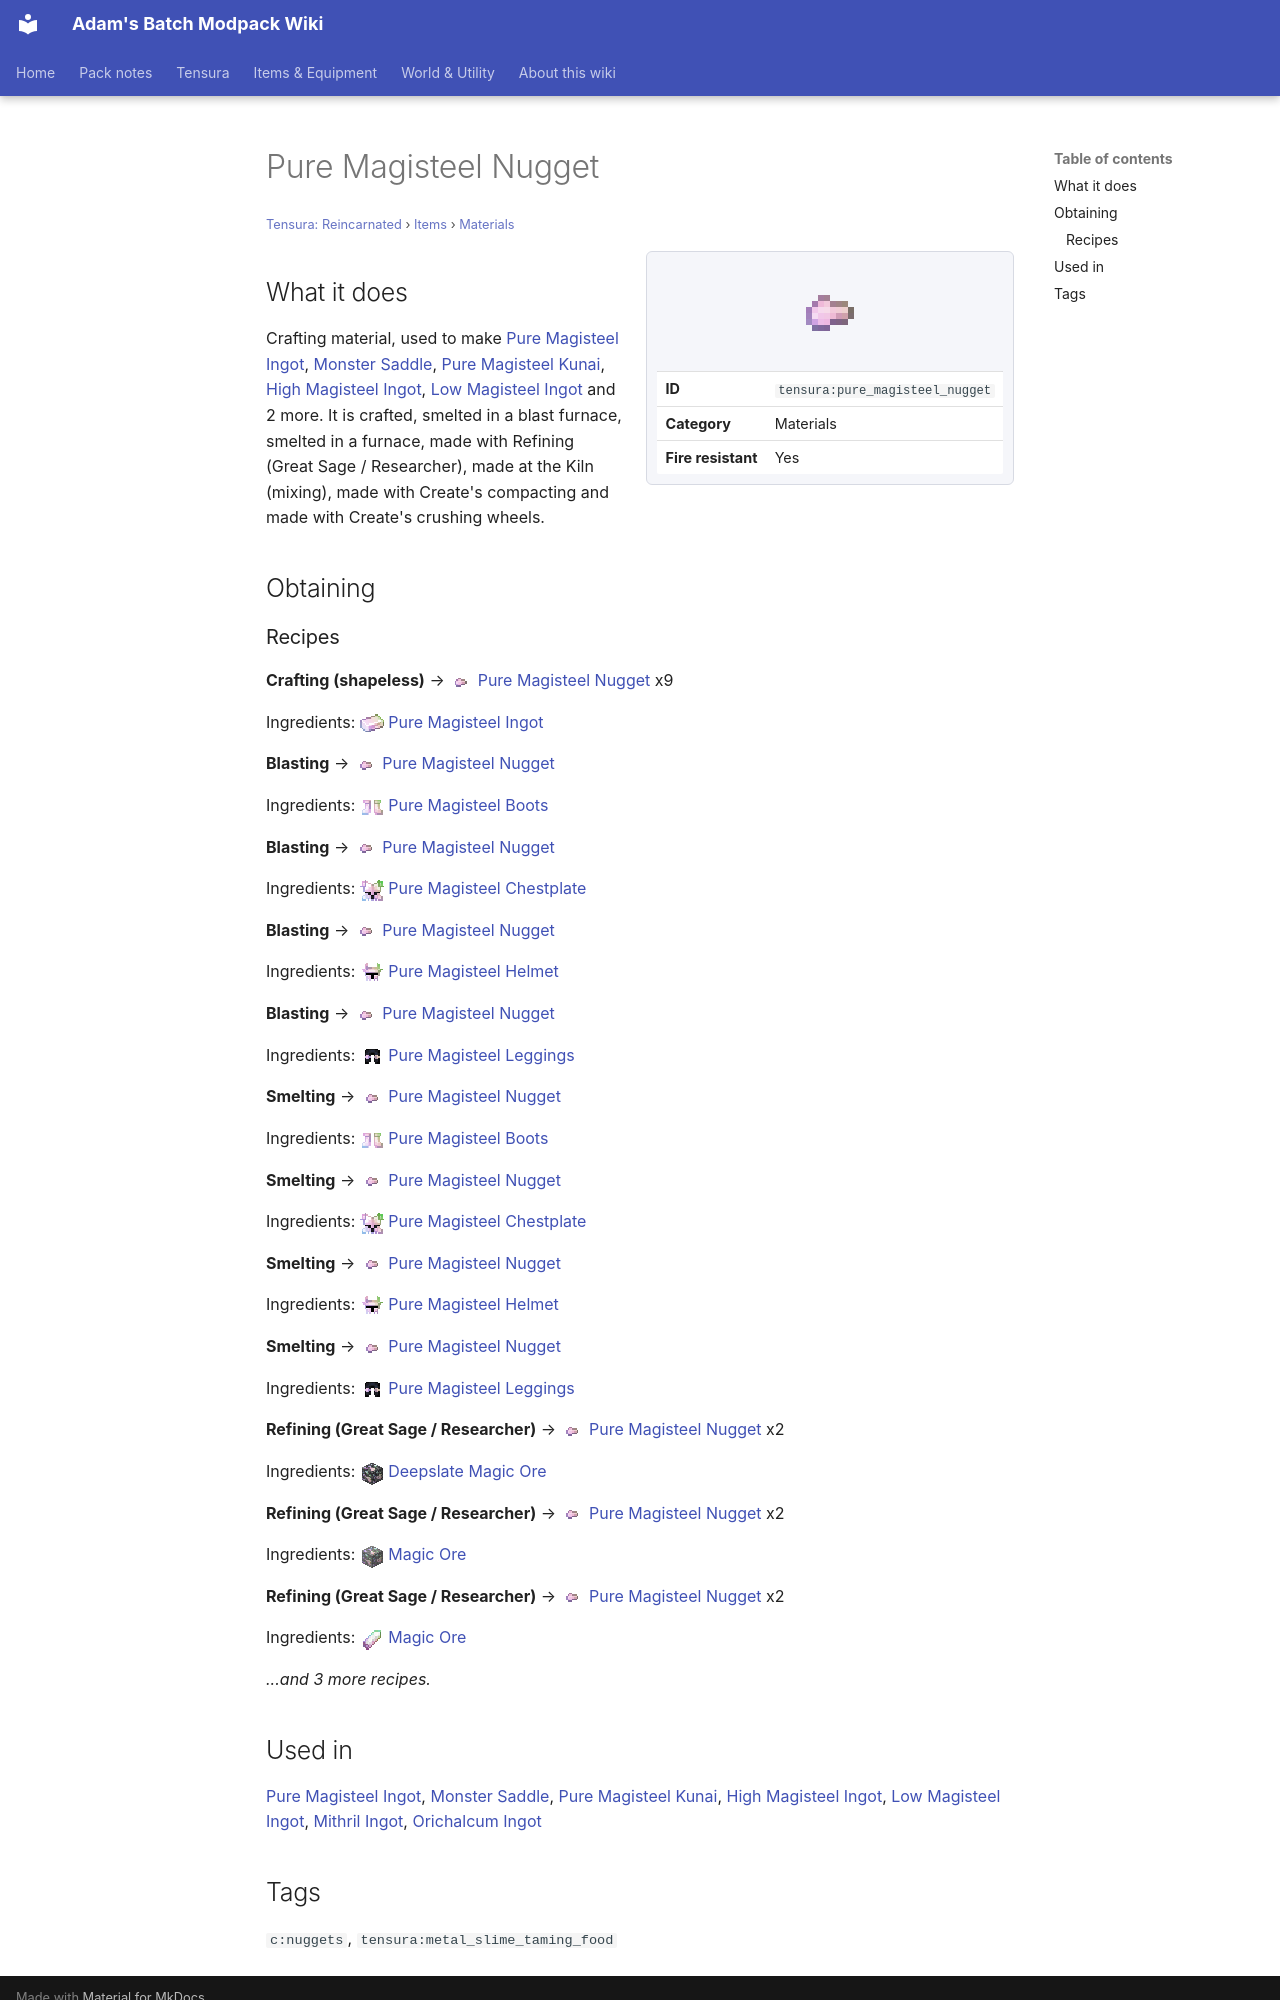

repository: Proteus-Nell/Adams-Batch-MC-Modpack-Wiki · page: tensura-reincarnated/items/materials/pure-magisteel-nugget/index.html · generator: mkdocs

# Pure Magisteel Nugget

<small>[Tensura: Reincarnated](../../index.md) &rsaquo; [Items](../index.md) &rsaquo; [Materials](index.md)</small>

<div class="infobox" markdown>

![Pure Magisteel Nugget](../../../assets/icons/tensura/item/pure_magisteel_nugget.png)

| | |
|---|---|
| **ID** | `tensura:pure_magisteel_nugget` |
| **Category** | Materials |
| **Fire resistant** | Yes |

</div>

## What it does

Crafting material, used to make [Pure Magisteel Ingot](pure-magisteel-ingot.md), [Monster Saddle](../miscellaneous/monster-saddle.md), [Pure Magisteel Kunai](../weapons/pure-magisteel-kunai.md), [High Magisteel Ingot](high-magisteel-ingot.md), [Low Magisteel Ingot](low-magisteel-ingot.md) and 2 more. It is crafted, smelted in a blast furnace, smelted in a furnace, made with Refining (Great Sage / Researcher), made at the Kiln (mixing), made with Create's compacting and made with Create's crushing wheels.

## Obtaining

### Recipes

**Crafting (shapeless)** &rarr; ![](../../../assets/icons/tensura/item/pure_magisteel_nugget.png) [Pure Magisteel Nugget](pure-magisteel-nugget.md) x9

Ingredients: ![](../../../assets/icons/tensura/item/pure_magisteel_ingot.png) [Pure Magisteel Ingot](pure-magisteel-ingot.md)

**Blasting** &rarr; ![](../../../assets/icons/tensura/item/pure_magisteel_nugget.png) [Pure Magisteel Nugget](pure-magisteel-nugget.md)

Ingredients: ![](../../../assets/icons/tensura/item/pure_magisteel_boots.png) [Pure Magisteel Boots](../armor/pure-magisteel-boots.md)

**Blasting** &rarr; ![](../../../assets/icons/tensura/item/pure_magisteel_nugget.png) [Pure Magisteel Nugget](pure-magisteel-nugget.md)

Ingredients: ![](../../../assets/icons/tensura/item/pure_magisteel_chestplate.png) [Pure Magisteel Chestplate](../armor/pure-magisteel-chestplate.md)

**Blasting** &rarr; ![](../../../assets/icons/tensura/item/pure_magisteel_nugget.png) [Pure Magisteel Nugget](pure-magisteel-nugget.md)

Ingredients: ![](../../../assets/icons/tensura/item/pure_magisteel_helmet.png) [Pure Magisteel Helmet](../armor/pure-magisteel-helmet.md)

**Blasting** &rarr; ![](../../../assets/icons/tensura/item/pure_magisteel_nugget.png) [Pure Magisteel Nugget](pure-magisteel-nugget.md)

Ingredients: ![](../../../assets/icons/tensura/item/pure_magisteel_leggings.png) [Pure Magisteel Leggings](../armor/pure-magisteel-leggings.md)

**Smelting** &rarr; ![](../../../assets/icons/tensura/item/pure_magisteel_nugget.png) [Pure Magisteel Nugget](pure-magisteel-nugget.md)

Ingredients: ![](../../../assets/icons/tensura/item/pure_magisteel_boots.png) [Pure Magisteel Boots](../armor/pure-magisteel-boots.md)

**Smelting** &rarr; ![](../../../assets/icons/tensura/item/pure_magisteel_nugget.png) [Pure Magisteel Nugget](pure-magisteel-nugget.md)

Ingredients: ![](../../../assets/icons/tensura/item/pure_magisteel_chestplate.png) [Pure Magisteel Chestplate](../armor/pure-magisteel-chestplate.md)

**Smelting** &rarr; ![](../../../assets/icons/tensura/item/pure_magisteel_nugget.png) [Pure Magisteel Nugget](pure-magisteel-nugget.md)

Ingredients: ![](../../../assets/icons/tensura/item/pure_magisteel_helmet.png) [Pure Magisteel Helmet](../armor/pure-magisteel-helmet.md)

**Smelting** &rarr; ![](../../../assets/icons/tensura/item/pure_magisteel_nugget.png) [Pure Magisteel Nugget](pure-magisteel-nugget.md)

Ingredients: ![](../../../assets/icons/tensura/item/pure_magisteel_leggings.png) [Pure Magisteel Leggings](../armor/pure-magisteel-leggings.md)

**Refining (Great Sage / Researcher)** &rarr; ![](../../../assets/icons/tensura/item/pure_magisteel_nugget.png) [Pure Magisteel Nugget](pure-magisteel-nugget.md) x2

Ingredients: ![](../../../assets/icons/tensura/item/deepslate_magic_ore.png) [Deepslate Magic Ore](../../blocks/deepslate-magic-ore.md)

**Refining (Great Sage / Researcher)** &rarr; ![](../../../assets/icons/tensura/item/pure_magisteel_nugget.png) [Pure Magisteel Nugget](pure-magisteel-nugget.md) x2

Ingredients: ![](../../../assets/icons/tensura/item/magic_ore.png) [Magic Ore](../../blocks/magic-ore.md)

**Refining (Great Sage / Researcher)** &rarr; ![](../../../assets/icons/tensura/item/pure_magisteel_nugget.png) [Pure Magisteel Nugget](pure-magisteel-nugget.md) x2

Ingredients: ![](../../../assets/icons/tensura/item/magic_ore_shard.png) [Magic Ore](magic-ore-shard.md)

*...and 3 more recipes.*

## Used in

[Pure Magisteel Ingot](pure-magisteel-ingot.md), [Monster Saddle](../miscellaneous/monster-saddle.md), [Pure Magisteel Kunai](../weapons/pure-magisteel-kunai.md), [High Magisteel Ingot](high-magisteel-ingot.md), [Low Magisteel Ingot](low-magisteel-ingot.md), [Mithril Ingot](mithril-ingot.md), [Orichalcum Ingot](orichalcum-ingot.md)
